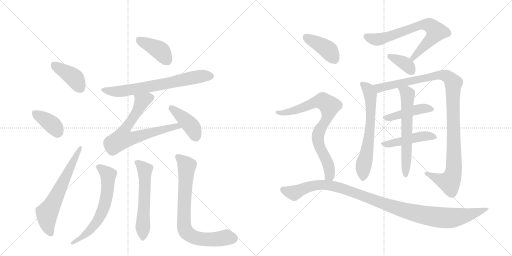
t = 0.00 s
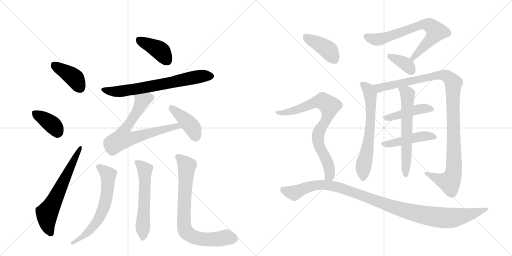
t = 2.99 s
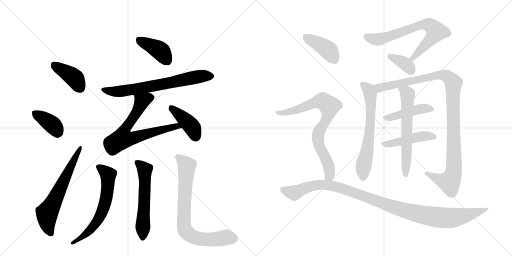
t = 5.98 s
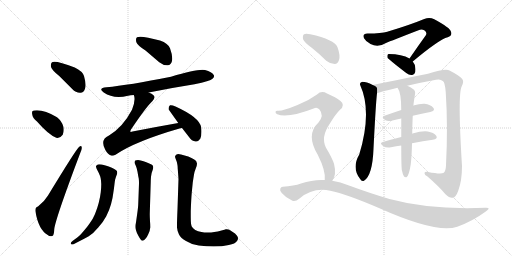
t = 8.97 s
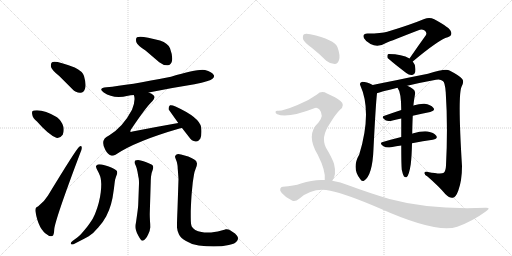
t = 11.96 s
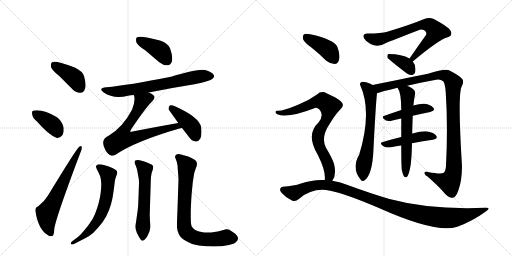
t = 14.95 s

The animated SVG that drew these frames (rendered in a browser with its animation timeline set to each time). Animation: 20 CSS @keyframes rules; one cycle of 14.95 s.

<svg version="1.1" viewBox="0 0 2048 1024" xmlns="http://www.w3.org/2000/svg">
  <g stroke="lightgray" stroke-dasharray="1,1" stroke-width="1" transform="scale(4, 4)">
    <line x1="0" y1="0" x2="256" y2="256"></line>
    <line x1="256" y1="0" x2="0" y2="256"></line>
    <line x1="128" y1="0" x2="128" y2="256"></line>
    <line x1="0" y1="128" x2="256" y2="128"></line>
    <line x1="256" y1="0" x2="512" y2="256"></line>
    <line x1="512" y1="0" x2="256" y2="256"></line>
    <line x1="384" y1="0" x2="384" y2="256"></line>
    <line x1="256" y1="128" x2="512" y2="128"></line>
  </g>
<g transform="scale(1, -1) translate(0, -850)">
   <style type="text/css">
    @keyframes keyframes0 {
      from {
       stroke: black;
       stroke-dashoffset: 401;
       stroke-width: 128;
       }
       57% {
       animation-timing-function: step-end;
       stroke: black;
       stroke-dashoffset: 0;
       stroke-width: 128;
       }
       to {
       stroke: black;
       stroke-width: 1024;
       }
       }
       #make-me-a-hanzi-animation-0 {
         animation: keyframes0 0.576335s both;
         animation-delay: 0.000000s;
         animation-timing-function: linear;
       }
    @keyframes keyframes1 {
      from {
       stroke: black;
       stroke-dashoffset: 378;
       stroke-width: 128;
       }
       55% {
       animation-timing-function: step-end;
       stroke: black;
       stroke-dashoffset: 0;
       stroke-width: 128;
       }
       to {
       stroke: black;
       stroke-width: 1024;
       }
       }
       #make-me-a-hanzi-animation-1 {
         animation: keyframes1 0.557617s both;
         animation-delay: 0.576335s;
         animation-timing-function: linear;
       }
    @keyframes keyframes2 {
      from {
       stroke: black;
       stroke-dashoffset: 632;
       stroke-width: 128;
       }
       67% {
       animation-timing-function: step-end;
       stroke: black;
       stroke-dashoffset: 0;
       stroke-width: 128;
       }
       to {
       stroke: black;
       stroke-width: 1024;
       }
       }
       #make-me-a-hanzi-animation-2 {
         animation: keyframes2 0.764323s both;
         animation-delay: 1.133952s;
         animation-timing-function: linear;
       }
    @keyframes keyframes3 {
      from {
       stroke: black;
       stroke-dashoffset: 402;
       stroke-width: 128;
       }
       57% {
       animation-timing-function: step-end;
       stroke: black;
       stroke-dashoffset: 0;
       stroke-width: 128;
       }
       to {
       stroke: black;
       stroke-width: 1024;
       }
       }
       #make-me-a-hanzi-animation-3 {
         animation: keyframes3 0.577148s both;
         animation-delay: 1.898275s;
         animation-timing-function: linear;
       }
    @keyframes keyframes4 {
      from {
       stroke: black;
       stroke-dashoffset: 689;
       stroke-width: 128;
       }
       69% {
       animation-timing-function: step-end;
       stroke: black;
       stroke-dashoffset: 0;
       stroke-width: 128;
       }
       to {
       stroke: black;
       stroke-width: 1024;
       }
       }
       #make-me-a-hanzi-animation-4 {
         animation: keyframes4 0.810710s both;
         animation-delay: 2.475423s;
         animation-timing-function: linear;
       }
    @keyframes keyframes5 {
      from {
       stroke: black;
       stroke-dashoffset: 701;
       stroke-width: 128;
       }
       70% {
       animation-timing-function: step-end;
       stroke: black;
       stroke-dashoffset: 0;
       stroke-width: 128;
       }
       to {
       stroke: black;
       stroke-width: 1024;
       }
       }
       #make-me-a-hanzi-animation-5 {
         animation: keyframes5 0.820475s both;
         animation-delay: 3.286133s;
         animation-timing-function: linear;
       }
    @keyframes keyframes6 {
      from {
       stroke: black;
       stroke-dashoffset: 412;
       stroke-width: 128;
       }
       57% {
       animation-timing-function: step-end;
       stroke: black;
       stroke-dashoffset: 0;
       stroke-width: 128;
       }
       to {
       stroke: black;
       stroke-width: 1024;
       }
       }
       #make-me-a-hanzi-animation-6 {
         animation: keyframes6 0.585286s both;
         animation-delay: 4.106608s;
         animation-timing-function: linear;
       }
    @keyframes keyframes7 {
      from {
       stroke: black;
       stroke-dashoffset: 639;
       stroke-width: 128;
       }
       68% {
       animation-timing-function: step-end;
       stroke: black;
       stroke-dashoffset: 0;
       stroke-width: 128;
       }
       to {
       stroke: black;
       stroke-width: 1024;
       }
       }
       #make-me-a-hanzi-animation-7 {
         animation: keyframes7 0.770020s both;
         animation-delay: 4.691895s;
         animation-timing-function: linear;
       }
    @keyframes keyframes8 {
      from {
       stroke: black;
       stroke-dashoffset: 578;
       stroke-width: 128;
       }
       65% {
       animation-timing-function: step-end;
       stroke: black;
       stroke-dashoffset: 0;
       stroke-width: 128;
       }
       to {
       stroke: black;
       stroke-width: 1024;
       }
       }
       #make-me-a-hanzi-animation-8 {
         animation: keyframes8 0.720378s both;
         animation-delay: 5.461914s;
         animation-timing-function: linear;
       }
    @keyframes keyframes9 {
      from {
       stroke: black;
       stroke-dashoffset: 770;
       stroke-width: 128;
       }
       71% {
       animation-timing-function: step-end;
       stroke: black;
       stroke-dashoffset: 0;
       stroke-width: 128;
       }
       to {
       stroke: black;
       stroke-width: 1024;
       }
       }
       #make-me-a-hanzi-animation-9 {
         animation: keyframes9 0.876628s both;
         animation-delay: 6.182292s;
         animation-timing-function: linear;
       }
    @keyframes keyframes10 {
      from {
       stroke: black;
       stroke-dashoffset: 706;
       stroke-width: 128;
       }
       70% {
       animation-timing-function: step-end;
       stroke: black;
       stroke-dashoffset: 0;
       stroke-width: 128;
       }
       to {
       stroke: black;
       stroke-width: 1024;
       }
       }
       #make-me-a-hanzi-animation-10 {
         animation: keyframes10 0.824544s both;
         animation-delay: 7.058919s;
         animation-timing-function: linear;
       }
    @keyframes keyframes11 {
      from {
       stroke: black;
       stroke-dashoffset: 368;
       stroke-width: 128;
       }
       55% {
       animation-timing-function: step-end;
       stroke: black;
       stroke-dashoffset: 0;
       stroke-width: 128;
       }
       to {
       stroke: black;
       stroke-width: 1024;
       }
       }
       #make-me-a-hanzi-animation-11 {
         animation: keyframes11 0.549479s both;
         animation-delay: 7.883464s;
         animation-timing-function: linear;
       }
    @keyframes keyframes12 {
      from {
       stroke: black;
       stroke-dashoffset: 648;
       stroke-width: 128;
       }
       68% {
       animation-timing-function: step-end;
       stroke: black;
       stroke-dashoffset: 0;
       stroke-width: 128;
       }
       to {
       stroke: black;
       stroke-width: 1024;
       }
       }
       #make-me-a-hanzi-animation-12 {
         animation: keyframes12 0.777344s both;
         animation-delay: 8.432943s;
         animation-timing-function: linear;
       }
    @keyframes keyframes13 {
      from {
       stroke: black;
       stroke-dashoffset: 1093;
       stroke-width: 128;
       }
       78% {
       animation-timing-function: step-end;
       stroke: black;
       stroke-dashoffset: 0;
       stroke-width: 128;
       }
       to {
       stroke: black;
       stroke-width: 1024;
       }
       }
       #make-me-a-hanzi-animation-13 {
         animation: keyframes13 1.139486s both;
         animation-delay: 9.210286s;
         animation-timing-function: linear;
       }
    @keyframes keyframes14 {
      from {
       stroke: black;
       stroke-dashoffset: 446;
       stroke-width: 128;
       }
       59% {
       animation-timing-function: step-end;
       stroke: black;
       stroke-dashoffset: 0;
       stroke-width: 128;
       }
       to {
       stroke: black;
       stroke-width: 1024;
       }
       }
       #make-me-a-hanzi-animation-14 {
         animation: keyframes14 0.612956s both;
         animation-delay: 10.349772s;
         animation-timing-function: linear;
       }
    @keyframes keyframes15 {
      from {
       stroke: black;
       stroke-dashoffset: 463;
       stroke-width: 128;
       }
       60% {
       animation-timing-function: step-end;
       stroke: black;
       stroke-dashoffset: 0;
       stroke-width: 128;
       }
       to {
       stroke: black;
       stroke-width: 1024;
       }
       }
       #make-me-a-hanzi-animation-15 {
         animation: keyframes15 0.626790s both;
         animation-delay: 10.962728s;
         animation-timing-function: linear;
       }
    @keyframes keyframes16 {
      from {
       stroke: black;
       stroke-dashoffset: 622;
       stroke-width: 128;
       }
       67% {
       animation-timing-function: step-end;
       stroke: black;
       stroke-dashoffset: 0;
       stroke-width: 128;
       }
       to {
       stroke: black;
       stroke-width: 1024;
       }
       }
       #make-me-a-hanzi-animation-16 {
         animation: keyframes16 0.756185s both;
         animation-delay: 11.589518s;
         animation-timing-function: linear;
       }
    @keyframes keyframes17 {
      from {
       stroke: black;
       stroke-dashoffset: 404;
       stroke-width: 128;
       }
       57% {
       animation-timing-function: step-end;
       stroke: black;
       stroke-dashoffset: 0;
       stroke-width: 128;
       }
       to {
       stroke: black;
       stroke-width: 1024;
       }
       }
       #make-me-a-hanzi-animation-17 {
         animation: keyframes17 0.578776s both;
         animation-delay: 12.345703s;
         animation-timing-function: linear;
       }
    @keyframes keyframes18 {
      from {
       stroke: black;
       stroke-dashoffset: 791;
       stroke-width: 128;
       }
       72% {
       animation-timing-function: step-end;
       stroke: black;
       stroke-dashoffset: 0;
       stroke-width: 128;
       }
       to {
       stroke: black;
       stroke-width: 1024;
       }
       }
       #make-me-a-hanzi-animation-18 {
         animation: keyframes18 0.893717s both;
         animation-delay: 12.924479s;
         animation-timing-function: linear;
       }
    @keyframes keyframes19 {
      from {
       stroke: black;
       stroke-dashoffset: 1088;
       stroke-width: 128;
       }
       78% {
       animation-timing-function: step-end;
       stroke: black;
       stroke-dashoffset: 0;
       stroke-width: 128;
       }
       to {
       stroke: black;
       stroke-width: 1024;
       }
       }
       #make-me-a-hanzi-animation-19 {
         animation: keyframes19 1.135417s both;
         animation-delay: 13.818197s;
         animation-timing-function: linear;
       }
</style>
<path d="M 238 545 L 289 494 Q 304 478 322 479 Q 335 480 340 495 Q 346 511 336 546 Q 330 565 299 580 Q 221 610 208 601 Q 202 597 204 582 Q 208 569 238 545 Z" fill="lightgray"></path> 
<path d="M 148 364 Q 193 312 225 299 Q 241 296 251 311 Q 257 324 254 342 Q 247 367 228 381 Q 173 414 136 408 Q 133 408 133 407 Q 126 406 129 392 Q 130 379 148 364 Z" fill="lightgray"></path> 
<path d="M 152 24 Q 139 21 142 3 Q 154 -69 191 -90 Q 198 -97 209 -94 Q 216 -93 217 -67 Q 221 -27 321 238 Q 328 254 327 260 Q 326 270 317 263 Q 305 254 192 68 Q 179 46 152 24 Z" fill="lightgray"></path> 
<path d="M 582 648 L 637 601 Q 653 588 671 589 Q 684 590 688 606 Q 692 624 680 657 Q 673 676 640 688 Q 564 709 548 701 Q 542 697 545 682 Q 549 669 582 648 Z" fill="lightgray"></path> 
<path d="M 595 480 Q 683 498 778 513 Q 841 526 850 535 Q 859 542 855 550 Q 848 562 820 570 Q 793 576 684 543 Q 513 509 426 501 Q 390 497 415 480 Q 454 453 512 467 Q 522 470 535 470 L 595 480 Z" fill="lightgray"></path> 
<path d="M 713 358 Q 622 342 530 324 Q 523 321 521 324 Q 520 325 524 332 Q 585 423 610 446 Q 623 461 614 469 Q 608 476 595 480 C 568 493 529 499 535 470 Q 544 452 528 411 Q 492 342 436 308 Q 399 292 421 251 Q 431 232 444 228 Q 451 225 462 231 Q 541 285 718 336 Q 722 337 728 338 C 757 345 743 363 713 358 Z" fill="lightgray"></path> 
<path d="M 728 338 L 756 302 Q 766 286 783 284 Q 793 283 801 295 Q 808 308 805 340 Q 799 380 702 424 Q 687 431 680 429 Q 674 426 674 413 L 713 358 L 728 338 Z" fill="lightgray"></path> 
<path d="M 290 -114 Q 283 -119 283 -123 Q 283 -125 284 -126 Q 286 -128 289 -128 Q 292 -128 296 -126 L 321 -113 Q 335 -106 355 -95 Q 373 -84 393 -60 Q 413 -38 425 -15 Q 437 8 444 33 Q 451 58 453 77 Q 456 96 458 114 Q 459 131 464 143 Q 469 156 469 158 Q 469 162 468 165 Q 467 169 457 174 Q 449 180 435 184 Q 423 189 407 192 Q 401 193 397 193 Q 393 193 391 192 Q 387 190 384 186 L 384 184 Q 384 179 389 170 Q 395 159 399 149 Q 404 138 405 114 Q 405 98 403 81 Q 401 63 395 39 Q 389 16 380 -6 Q 371 -28 359 -43 Q 349 -58 333 -76 Q 318 -94 309 -100 L 290 -114 Z" fill="lightgray"></path> 
<path d="M 603 124 Q 603 130 604 143 Q 605 157 610 168 Q 613 177 613 180 Q 613 184 611 188 Q 608 192 597 196 Q 585 202 574 205 Q 563 209 552 210 Q 545 210 541 208 Q 539 206 538 202 L 538 201 Q 538 197 542 190 Q 546 182 550 163 Q 553 144 555 136 Q 556 128 556 116 L 553 35 Q 553 24 548 -11 L 544 -39 Q 542 -49 542 -55 L 542 -59 Q 542 -66 545 -74 Q 547 -83 554 -94 Q 564 -113 569 -113 L 570 -113 Q 576 -112 581 -106 Q 587 -101 593 -87 Q 600 -74 601 -60 L 601 -54 Q 601 -47 600 -35 Q 599 -18 599 -6 L 603 124 Z" fill="lightgray"></path> 
<path d="M 714 134 L 710 14 Q 708 -32 708 -50 L 708 -60 Q 709 -74 716 -88 Q 723 -102 744 -114 Q 765 -128 795 -132 Q 826 -136 855 -136 Q 889 -136 915 -130 Q 941 -125 948 -114 Q 952 -109 952 -103 Q 952 -101 951 -98 Q 949 -92 940 -84 L 922 -72 Q 914 -67 906 -67 L 903 -67 Q 901 -68 886 -72 Q 871 -77 857 -78 Q 843 -80 836 -80 L 829 -80 Q 817 -80 806 -78 Q 791 -76 781 -70 Q 771 -63 767 -56 Q 763 -49 763 -18 L 763 6 Q 765 58 767 79 L 771 120 Q 774 140 776 152 Q 778 164 783 176 Q 788 188 788 195 Q 788 197 787 199 Q 787 206 777 212 Q 767 218 753 224 L 724 232 Q 718 234 713 234 Q 709 234 706 232 Q 701 229 700 224 Q 700 220 704 211 Q 708 202 709 194 Q 711 186 711 174 Q 712 162 714 134 Z" fill="lightgray"></path> 
<path d="M 1651 604 Q 1756 692 1791 701 Q 1810 708 1804 723 Q 1801 739 1737 773 Q 1718 783 1697 774 Q 1639 750 1549 723 Q 1527 716 1470 716 Q 1448 716 1456 697 Q 1463 684 1482 674 Q 1512 658 1544 678 Q 1565 687 1674 729 Q 1686 735 1697 729 Q 1709 722 1704 710 Q 1673 667 1638 616 C 1621 591 1628 585 1651 604 Z" fill="lightgray"></path> 
<path d="M 1638 616 Q 1608 634 1555 634 Q 1552 634 1552 633 Q 1548 629 1550 619 Q 1551 615 1625 558 Q 1637 548 1649 550 Q 1658 551 1661 562 Q 1665 589 1651 604 L 1638 616 Z" fill="lightgray"></path> 
<path d="M 1491 510 Q 1466 523 1449 523 Q 1436 519 1441 509 Q 1489 403 1437 232 Q 1406 178 1440 135 Q 1447 122 1456 127 Q 1490 148 1494 255 Q 1503 435 1508 477 C 1510 501 1510 501 1491 510 Z" fill="lightgray"></path> 
<path d="M 1629 507 Q 1683 520 1744 531 Q 1762 535 1771 526 Q 1780 522 1783 480 Q 1792 344 1784 188 Q 1783 166 1775 159 Q 1765 152 1712 162 Q 1697 166 1698 157 Q 1698 150 1710 144 Q 1756 104 1781 74 Q 1800 56 1811 59 Q 1823 60 1833 87 Q 1848 127 1848 186 Q 1830 474 1847 505 Q 1857 524 1849 534 Q 1839 547 1798 568 Q 1782 577 1712 555 Q 1517 516 1491 510 C 1462 504 1479 468 1508 477 Q 1511 480 1590 499 L 1629 507 Z" fill="lightgray"></path> 
<path d="M 1651 387 Q 1688 396 1721 402 Q 1743 408 1733 419 Q 1723 432 1698 435 Q 1680 436 1653 428 L 1605 410 Q 1569 398 1538 387 Q 1522 383 1542 369 Q 1552 363 1570 368 Q 1586 372 1605 376 L 1651 387 Z" fill="lightgray"></path> 
<path d="M 1648 277 Q 1693 286 1731 291 Q 1753 295 1745 307 Q 1735 320 1711 324 Q 1689 327 1650 316 Q 1649 316 1649 315 L 1605 302 Q 1565 292 1531 282 Q 1515 278 1534 265 Q 1544 258 1564 261 Q 1585 265 1605 268 L 1648 277 Z" fill="lightgray"></path> 
<path d="M 1607 171 Q 1611 152 1616 144 Q 1620 140 1626 141 Q 1636 147 1643 193 Q 1647 226 1648 277 L 1649 315 Q 1649 343 1651 387 L 1653 428 Q 1653 429 1654 430 Q 1654 437 1660 473 Q 1663 486 1652 494 Q 1639 504 1629 507 C 1602 519 1575 525 1590 499 Q 1605 481 1605 410 L 1605 376 Q 1605 343 1605 302 L 1605 268 Q 1605 196 1607 171 Z" fill="lightgray"></path> 
<path d="M 1248 658 Q 1276 636 1305 607 Q 1321 594 1339 594 Q 1351 595 1356 610 Q 1362 628 1350 661 Q 1338 692 1241 713 Q 1223 717 1216 713 Q 1210 709 1212 694 Q 1216 681 1248 658 Z" fill="lightgray"></path> 
<path d="M 1329 127 Q 1347 151 1336 195 Q 1329 217 1304 259 Q 1282 301 1319 355 Q 1341 392 1360 411 Q 1382 429 1363 445 Q 1344 461 1308 476 Q 1286 489 1268 472 Q 1234 447 1190 430 Q 1130 405 1111 407 Q 1104 408 1102 403 Q 1101 397 1109 393 Q 1149 375 1260 418 Q 1267 422 1277 413 Q 1298 389 1274 360 Q 1222 312 1271 231 Q 1304 165 1299 130 C 1299 100 1315 100 1329 127 Z" fill="lightgray"></path> 
<path d="M 1299 130 Q 1253 133 1204 116 Q 1176 106 1131 103 Q 1124 103 1121 95 Q 1118 88 1127 78 Q 1143 59 1168 48 Q 1180 41 1198 56 Q 1253 102 1321 87 Q 1385 74 1518 17 Q 1746 -85 1829 -57 Q 1890 -35 1943 4 Q 1967 20 1942 19 Q 1720 10 1558 54 Q 1483 76 1393 109 Q 1362 122 1329 127 L 1299 130 Z" fill="lightgray"></path> 
      <clipPath id="make-me-a-hanzi-clip-0">
      <path d="M 238 545 L 289 494 Q 304 478 322 479 Q 335 480 340 495 Q 346 511 336 546 Q 330 565 299 580 Q 221 610 208 601 Q 202 597 204 582 Q 208 569 238 545 Z" fill="lightgray"></path>
      </clipPath>
      <path clip-path="url(#make-me-a-hanzi-clip-0)" d="M 214 593 L 296 539 L 320 499 " fill="none" id="make-me-a-hanzi-animation-0" stroke-dasharray="273 546" stroke-linecap="round"></path>

      <clipPath id="make-me-a-hanzi-clip-1">
      <path d="M 148 364 Q 193 312 225 299 Q 241 296 251 311 Q 257 324 254 342 Q 247 367 228 381 Q 173 414 136 408 Q 133 408 133 407 Q 126 406 129 392 Q 130 379 148 364 Z" fill="lightgray"></path>
      </clipPath>
      <path clip-path="url(#make-me-a-hanzi-clip-1)" d="M 138 398 L 203 357 L 230 321 " fill="none" id="make-me-a-hanzi-animation-1" stroke-dasharray="250 500" stroke-linecap="round"></path>

      <clipPath id="make-me-a-hanzi-clip-2">
      <path d="M 152 24 Q 139 21 142 3 Q 154 -69 191 -90 Q 198 -97 209 -94 Q 216 -93 217 -67 Q 221 -27 321 238 Q 328 254 327 260 Q 326 270 317 263 Q 305 254 192 68 Q 179 46 152 24 Z" fill="lightgray"></path>
      </clipPath>
      <path clip-path="url(#make-me-a-hanzi-clip-2)" d="M 203 -84 L 191 -55 L 188 -3 L 321 257 " fill="none" id="make-me-a-hanzi-animation-2" stroke-dasharray="504 1008" stroke-linecap="round"></path>

      <clipPath id="make-me-a-hanzi-clip-3">
      <path d="M 582 648 L 637 601 Q 653 588 671 589 Q 684 590 688 606 Q 692 624 680 657 Q 673 676 640 688 Q 564 709 548 701 Q 542 697 545 682 Q 549 669 582 648 Z" fill="lightgray"></path>
      </clipPath>
      <path clip-path="url(#make-me-a-hanzi-clip-3)" d="M 554 693 L 641 647 L 669 608 " fill="none" id="make-me-a-hanzi-animation-3" stroke-dasharray="274 548" stroke-linecap="round"></path>

      <clipPath id="make-me-a-hanzi-clip-4">
      <path d="M 595 480 Q 683 498 778 513 Q 841 526 850 535 Q 859 542 855 550 Q 848 562 820 570 Q 793 576 684 543 Q 513 509 426 501 Q 390 497 415 480 Q 454 453 512 467 Q 522 470 535 470 L 595 480 Z" fill="lightgray"></path>
      </clipPath>
      <path clip-path="url(#make-me-a-hanzi-clip-4)" d="M 417 492 L 439 485 L 486 485 L 790 543 L 843 546 " fill="none" id="make-me-a-hanzi-animation-4" stroke-dasharray="561 1122" stroke-linecap="round"></path>

      <clipPath id="make-me-a-hanzi-clip-5">
      <path d="M 713 358 Q 622 342 530 324 Q 523 321 521 324 Q 520 325 524 332 Q 585 423 610 446 Q 623 461 614 469 Q 608 476 595 480 C 568 493 529 499 535 470 Q 544 452 528 411 Q 492 342 436 308 Q 399 292 421 251 Q 431 232 444 228 Q 451 225 462 231 Q 541 285 718 336 Q 722 337 728 338 C 757 345 743 363 713 358 Z" fill="lightgray"></path>
      </clipPath>
      <path clip-path="url(#make-me-a-hanzi-clip-5)" d="M 602 459 L 577 450 L 563 435 L 540 388 L 494 322 L 490 296 L 535 298 L 692 343 L 722 341 " fill="none" id="make-me-a-hanzi-animation-5" stroke-dasharray="573 1146" stroke-linecap="round"></path>

      <clipPath id="make-me-a-hanzi-clip-6">
      <path d="M 728 338 L 756 302 Q 766 286 783 284 Q 793 283 801 295 Q 808 308 805 340 Q 799 380 702 424 Q 687 431 680 429 Q 674 426 674 413 L 713 358 L 728 338 Z" fill="lightgray"></path>
      </clipPath>
      <path clip-path="url(#make-me-a-hanzi-clip-6)" d="M 684 421 L 763 348 L 783 304 " fill="none" id="make-me-a-hanzi-animation-6" stroke-dasharray="284 568" stroke-linecap="round"></path>

      <clipPath id="make-me-a-hanzi-clip-7">
      <path d="M 290 -114 Q 283 -119 283 -123 Q 283 -125 284 -126 Q 286 -128 289 -128 Q 292 -128 296 -126 L 321 -113 Q 335 -106 355 -95 Q 373 -84 393 -60 Q 413 -38 425 -15 Q 437 8 444 33 Q 451 58 453 77 Q 456 96 458 114 Q 459 131 464 143 Q 469 156 469 158 Q 469 162 468 165 Q 467 169 457 174 Q 449 180 435 184 Q 423 189 407 192 Q 401 193 397 193 Q 393 193 391 192 Q 387 190 384 186 L 384 184 Q 384 179 389 170 Q 395 159 399 149 Q 404 138 405 114 Q 405 98 403 81 Q 401 63 395 39 Q 389 16 380 -6 Q 371 -28 359 -43 Q 349 -58 333 -76 Q 318 -94 309 -100 L 290 -114 Z" fill="lightgray"></path>
      </clipPath>
      <path clip-path="url(#make-me-a-hanzi-clip-7)" d="M 391 185 L 433 151 L 426 61 L 408 1 L 366 -64 L 332 -96 L 288 -123 " fill="none" id="make-me-a-hanzi-animation-7" stroke-dasharray="511 1022" stroke-linecap="round"></path>

      <clipPath id="make-me-a-hanzi-clip-8">
      <path d="M 603 124 Q 603 130 604 143 Q 605 157 610 168 Q 613 177 613 180 Q 613 184 611 188 Q 608 192 597 196 Q 585 202 574 205 Q 563 209 552 210 Q 545 210 541 208 Q 539 206 538 202 L 538 201 Q 538 197 542 190 Q 546 182 550 163 Q 553 144 555 136 Q 556 128 556 116 L 553 35 Q 553 24 548 -11 L 544 -39 Q 542 -49 542 -55 L 542 -59 Q 542 -66 545 -74 Q 547 -83 554 -94 Q 564 -113 569 -113 L 570 -113 Q 576 -112 581 -106 Q 587 -101 593 -87 Q 600 -74 601 -60 L 601 -54 Q 601 -47 600 -35 Q 599 -18 599 -6 L 603 124 Z" fill="lightgray"></path>
      </clipPath>
      <path clip-path="url(#make-me-a-hanzi-clip-8)" d="M 547 202 L 579 171 L 570 -106 " fill="none" id="make-me-a-hanzi-animation-8" stroke-dasharray="450 900" stroke-linecap="round"></path>

      <clipPath id="make-me-a-hanzi-clip-9">
      <path d="M 714 134 L 710 14 Q 708 -32 708 -50 L 708 -60 Q 709 -74 716 -88 Q 723 -102 744 -114 Q 765 -128 795 -132 Q 826 -136 855 -136 Q 889 -136 915 -130 Q 941 -125 948 -114 Q 952 -109 952 -103 Q 952 -101 951 -98 Q 949 -92 940 -84 L 922 -72 Q 914 -67 906 -67 L 903 -67 Q 901 -68 886 -72 Q 871 -77 857 -78 Q 843 -80 836 -80 L 829 -80 Q 817 -80 806 -78 Q 791 -76 781 -70 Q 771 -63 767 -56 Q 763 -49 763 -18 L 763 6 Q 765 58 767 79 L 771 120 Q 774 140 776 152 Q 778 164 783 176 Q 788 188 788 195 Q 788 197 787 199 Q 787 206 777 212 Q 767 218 753 224 L 724 232 Q 718 234 713 234 Q 709 234 706 232 Q 701 229 700 224 Q 700 220 704 211 Q 708 202 709 194 Q 711 186 711 174 Q 712 162 714 134 Z" fill="lightgray"></path>
      </clipPath>
      <path clip-path="url(#make-me-a-hanzi-clip-9)" d="M 713 221 L 747 186 L 736 0 L 736 -46 L 744 -76 L 764 -93 L 793 -104 L 848 -108 L 906 -99 L 936 -104 " fill="none" id="make-me-a-hanzi-animation-9" stroke-dasharray="642 1284" stroke-linecap="round"></path>

      <clipPath id="make-me-a-hanzi-clip-10">
      <path d="M 1651 604 Q 1756 692 1791 701 Q 1810 708 1804 723 Q 1801 739 1737 773 Q 1718 783 1697 774 Q 1639 750 1549 723 Q 1527 716 1470 716 Q 1448 716 1456 697 Q 1463 684 1482 674 Q 1512 658 1544 678 Q 1565 687 1674 729 Q 1686 735 1697 729 Q 1709 722 1704 710 Q 1673 667 1638 616 C 1621 591 1628 585 1651 604 Z" fill="lightgray"></path>
      </clipPath>
      <path clip-path="url(#make-me-a-hanzi-clip-10)" d="M 1466 704 L 1487 695 L 1526 694 L 1685 751 L 1717 750 L 1745 724 L 1724 693 L 1660 629 L 1656 618 L 1647 619 " fill="none" id="make-me-a-hanzi-animation-10" stroke-dasharray="578 1156" stroke-linecap="round"></path>

      <clipPath id="make-me-a-hanzi-clip-11">
      <path d="M 1638 616 Q 1608 634 1555 634 Q 1552 634 1552 633 Q 1548 629 1550 619 Q 1551 615 1625 558 Q 1637 548 1649 550 Q 1658 551 1661 562 Q 1665 589 1651 604 L 1638 616 Z" fill="lightgray"></path>
      </clipPath>
      <path clip-path="url(#make-me-a-hanzi-clip-11)" d="M 1556 625 L 1623 593 L 1647 564 " fill="none" id="make-me-a-hanzi-animation-11" stroke-dasharray="240 480" stroke-linecap="round"></path>

      <clipPath id="make-me-a-hanzi-clip-12">
      <path d="M 1491 510 Q 1466 523 1449 523 Q 1436 519 1441 509 Q 1489 403 1437 232 Q 1406 178 1440 135 Q 1447 122 1456 127 Q 1490 148 1494 255 Q 1503 435 1508 477 C 1510 501 1510 501 1491 510 Z" fill="lightgray"></path>
      </clipPath>
      <path clip-path="url(#make-me-a-hanzi-clip-12)" d="M 1449 514 L 1473 493 L 1483 449 L 1479 316 L 1453 182 L 1451 137 " fill="none" id="make-me-a-hanzi-animation-12" stroke-dasharray="520 1040" stroke-linecap="round"></path>

      <clipPath id="make-me-a-hanzi-clip-13">
      <path d="M 1629 507 Q 1683 520 1744 531 Q 1762 535 1771 526 Q 1780 522 1783 480 Q 1792 344 1784 188 Q 1783 166 1775 159 Q 1765 152 1712 162 Q 1697 166 1698 157 Q 1698 150 1710 144 Q 1756 104 1781 74 Q 1800 56 1811 59 Q 1823 60 1833 87 Q 1848 127 1848 186 Q 1830 474 1847 505 Q 1857 524 1849 534 Q 1839 547 1798 568 Q 1782 577 1712 555 Q 1517 516 1491 510 C 1462 504 1479 468 1508 477 Q 1511 480 1590 499 L 1629 507 Z" fill="lightgray"></path>
      </clipPath>
      <path clip-path="url(#make-me-a-hanzi-clip-13)" d="M 1494 505 L 1520 498 L 1764 551 L 1787 545 L 1808 527 L 1813 517 L 1817 252 L 1811 150 L 1798 121 L 1755 133 L 1706 157 " fill="none" id="make-me-a-hanzi-animation-13" stroke-dasharray="965 1930" stroke-linecap="round"></path>

      <clipPath id="make-me-a-hanzi-clip-14">
      <path d="M 1651 387 Q 1688 396 1721 402 Q 1743 408 1733 419 Q 1723 432 1698 435 Q 1680 436 1653 428 L 1605 410 Q 1569 398 1538 387 Q 1522 383 1542 369 Q 1552 363 1570 368 Q 1586 372 1605 376 L 1651 387 Z" fill="lightgray"></path>
      </clipPath>
      <path clip-path="url(#make-me-a-hanzi-clip-14)" d="M 1540 378 L 1666 412 L 1702 417 L 1725 412 " fill="none" id="make-me-a-hanzi-animation-14" stroke-dasharray="318 636" stroke-linecap="round"></path>

      <clipPath id="make-me-a-hanzi-clip-15">
      <path d="M 1648 277 Q 1693 286 1731 291 Q 1753 295 1745 307 Q 1735 320 1711 324 Q 1689 327 1650 316 Q 1649 316 1649 315 L 1605 302 Q 1565 292 1531 282 Q 1515 278 1534 265 Q 1544 258 1564 261 Q 1585 265 1605 268 L 1648 277 Z" fill="lightgray"></path>
      </clipPath>
      <path clip-path="url(#make-me-a-hanzi-clip-15)" d="M 1532 273 L 1596 282 L 1664 301 L 1714 307 L 1735 301 " fill="none" id="make-me-a-hanzi-animation-15" stroke-dasharray="335 670" stroke-linecap="round"></path>

      <clipPath id="make-me-a-hanzi-clip-16">
      <path d="M 1607 171 Q 1611 152 1616 144 Q 1620 140 1626 141 Q 1636 147 1643 193 Q 1647 226 1648 277 L 1649 315 Q 1649 343 1651 387 L 1653 428 Q 1653 429 1654 430 Q 1654 437 1660 473 Q 1663 486 1652 494 Q 1639 504 1629 507 C 1602 519 1575 525 1590 499 Q 1605 481 1605 410 L 1605 376 Q 1605 343 1605 302 L 1605 268 Q 1605 196 1607 171 Z" fill="lightgray"></path>
      </clipPath>
      <path clip-path="url(#make-me-a-hanzi-clip-16)" d="M 1597 498 L 1626 479 L 1631 467 L 1623 149 " fill="none" id="make-me-a-hanzi-animation-16" stroke-dasharray="494 988" stroke-linecap="round"></path>

      <clipPath id="make-me-a-hanzi-clip-17">
      <path d="M 1248 658 Q 1276 636 1305 607 Q 1321 594 1339 594 Q 1351 595 1356 610 Q 1362 628 1350 661 Q 1338 692 1241 713 Q 1223 717 1216 713 Q 1210 709 1212 694 Q 1216 681 1248 658 Z" fill="lightgray"></path>
      </clipPath>
      <path clip-path="url(#make-me-a-hanzi-clip-17)" d="M 1223 704 L 1313 650 L 1336 614 " fill="none" id="make-me-a-hanzi-animation-17" stroke-dasharray="276 552" stroke-linecap="round"></path>

      <clipPath id="make-me-a-hanzi-clip-18">
      <path d="M 1329 127 Q 1347 151 1336 195 Q 1329 217 1304 259 Q 1282 301 1319 355 Q 1341 392 1360 411 Q 1382 429 1363 445 Q 1344 461 1308 476 Q 1286 489 1268 472 Q 1234 447 1190 430 Q 1130 405 1111 407 Q 1104 408 1102 403 Q 1101 397 1109 393 Q 1149 375 1260 418 Q 1267 422 1277 413 Q 1298 389 1274 360 Q 1222 312 1271 231 Q 1304 165 1299 130 C 1299 100 1315 100 1329 127 Z" fill="lightgray"></path>
      </clipPath>
      <path clip-path="url(#make-me-a-hanzi-clip-18)" d="M 1109 400 L 1158 402 L 1278 445 L 1302 440 L 1315 428 L 1312 389 L 1279 330 L 1272 303 L 1277 265 L 1299 226 L 1319 169 L 1318 148 L 1307 135 " fill="none" id="make-me-a-hanzi-animation-18" stroke-dasharray="663 1326" stroke-linecap="round"></path>

      <clipPath id="make-me-a-hanzi-clip-19">
      <path d="M 1299 130 Q 1253 133 1204 116 Q 1176 106 1131 103 Q 1124 103 1121 95 Q 1118 88 1127 78 Q 1143 59 1168 48 Q 1180 41 1198 56 Q 1253 102 1321 87 Q 1385 74 1518 17 Q 1746 -85 1829 -57 Q 1890 -35 1943 4 Q 1967 20 1942 19 Q 1720 10 1558 54 Q 1483 76 1393 109 Q 1362 122 1329 127 L 1299 130 Z" fill="lightgray"></path>
      </clipPath>
      <path clip-path="url(#make-me-a-hanzi-clip-19)" d="M 1132 91 L 1177 78 L 1255 108 L 1332 106 L 1395 88 L 1561 25 L 1643 1 L 1740 -18 L 1823 -20 L 1933 11 " fill="none" id="make-me-a-hanzi-animation-19" stroke-dasharray="960 1920" stroke-linecap="round"></path>

</g>
</svg>
